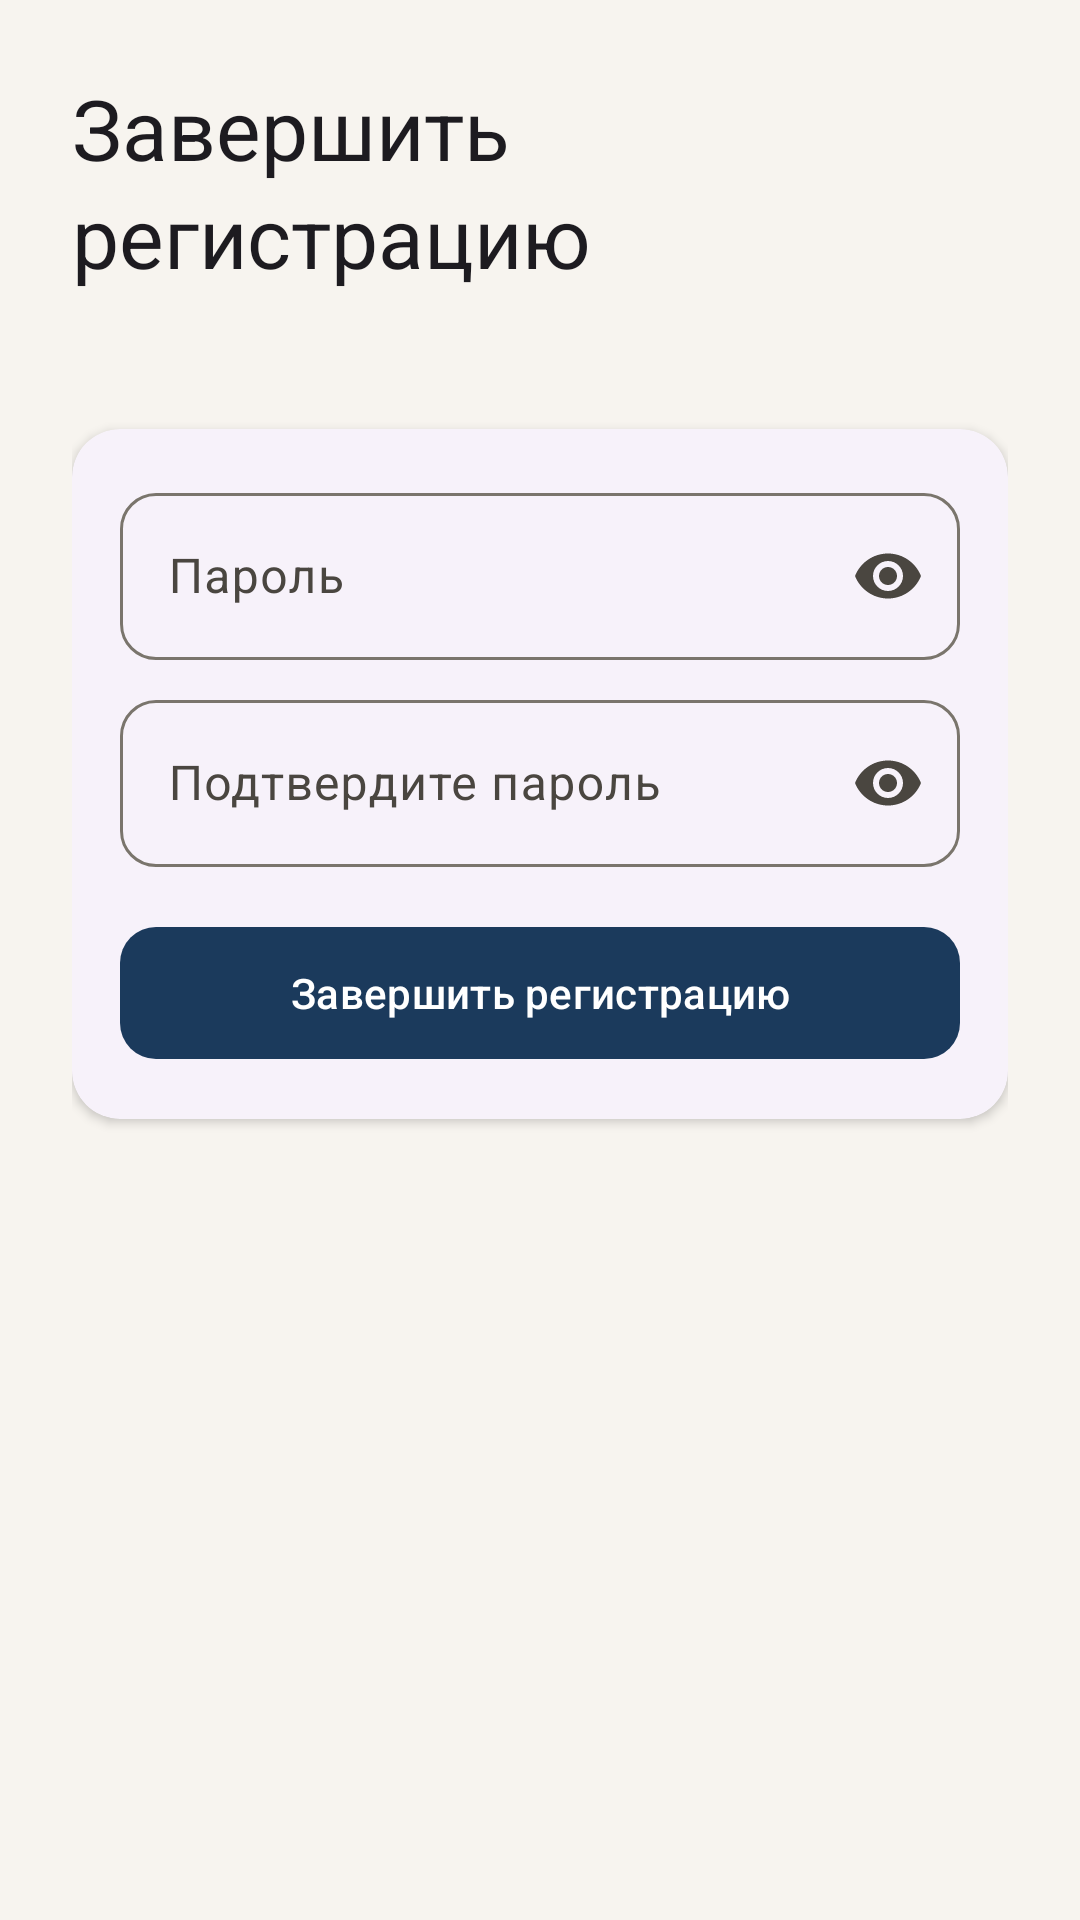

Produce the Android XML layout that renders to this screen, including the resource entries it uses.
<!-- AndroidManifest.xml: application theme Theme.AppLibrary -->
<!-- res/layout/fragment_register_password.xml -->
<?xml version="1.0" encoding="utf-8"?>
<ScrollView xmlns:android="http://schemas.android.com/apk/res/android"
    xmlns:app="http://schemas.android.com/apk/res-auto"
    android:layout_width="match_parent"
    android:layout_height="match_parent"
    android:background="?android:attr/colorBackground"
    android:fillViewport="true">

    <LinearLayout
        android:layout_width="match_parent"
        android:layout_height="wrap_content"
        android:orientation="vertical"
        android:padding="@dimen/spacing_lg">

        <TextView
            android:layout_width="wrap_content"
            android:layout_height="wrap_content"
            android:text="@string/set_password"
            android:textAppearance="?attr/textAppearanceHeadlineMedium" />

        <TextView
            android:id="@+id/text_card_assigned"
            android:layout_width="match_parent"
            android:layout_height="wrap_content"
            android:layout_marginTop="@dimen/spacing_sm"
            android:textAppearance="?attr/textAppearanceBodyLarge"
            android:textColor="?attr/colorOnSurfaceVariant" />

        <com.google.android.material.card.MaterialCardView
            style="@style/Widget.AppLibrary.Card"
            android:layout_width="match_parent"
            android:layout_height="wrap_content"
            android:layout_marginTop="@dimen/spacing_md">

            <LinearLayout
                android:layout_width="match_parent"
                android:layout_height="wrap_content"
                android:orientation="vertical"
                android:padding="@dimen/spacing_md">

                <com.google.android.material.textfield.TextInputLayout
                    style="@style/Widget.AppLibrary.TextInputLayout"
                    android:layout_width="match_parent"
                    android:layout_height="wrap_content"
                    android:hint="@string/password"
                    app:endIconMode="password_toggle">

                    <com.google.android.material.textfield.TextInputEditText
                        android:id="@+id/input_password"
                        android:layout_width="match_parent"
                        android:layout_height="wrap_content"
                        android:inputType="textPassword" />
                </com.google.android.material.textfield.TextInputLayout>

                <com.google.android.material.textfield.TextInputLayout
                    style="@style/Widget.AppLibrary.TextInputLayout"
                    android:layout_width="match_parent"
                    android:layout_height="wrap_content"
                    android:layout_marginTop="@dimen/spacing_sm"
                    android:hint="@string/password_confirm"
                    app:endIconMode="password_toggle">

                    <com.google.android.material.textfield.TextInputEditText
                        android:id="@+id/input_password_confirm"
                        android:layout_width="match_parent"
                        android:layout_height="wrap_content"
                        android:inputType="textPassword" />
                </com.google.android.material.textfield.TextInputLayout>

                <com.google.android.material.button.MaterialButton
                    android:id="@+id/btn_complete"
                    style="@style/Widget.AppLibrary.Button"
                    android:layout_width="match_parent"
                    android:layout_height="wrap_content"
                    android:layout_marginTop="@dimen/spacing_md"
                    android:text="@string/set_password" />
            </LinearLayout>
        </com.google.android.material.card.MaterialCardView>
    </LinearLayout>
</ScrollView>
<!-- resources referenced by this layout -->
<resources>
  <dimen name="spacing_lg">24dp</dimen>
  <dimen name="spacing_md">16dp</dimen>
  <dimen name="spacing_sm">8dp</dimen>
  <string name="password">Пароль</string>
  <string name="password_confirm">Подтвердите пароль</string>
  <string name="set_password">Завершить регистрацию</string>
  <style name="Widget.AppLibrary.Button" parent="Widget.Material3.Button">
          <item name="cornerRadius">12dp</item>
          <item name="android:minHeight">52dp</item>
      </style>
  <style name="Widget.AppLibrary.Card" parent="Widget.Material3.CardView.Elevated">
          <item name="cardCornerRadius">@dimen/card_radius</item>
          <item name="cardElevation">2dp</item>
          <item name="strokeWidth">0dp</item>
      </style>
  <style name="Widget.AppLibrary.TextInputLayout" parent="Widget.Material3.TextInputLayout.OutlinedBox">
          <item name="boxCornerRadiusTopStart">12dp</item>
          <item name="boxCornerRadiusTopEnd">12dp</item>
          <item name="boxCornerRadiusBottomStart">12dp</item>
          <item name="boxCornerRadiusBottomEnd">12dp</item>
      </style>
  <style name="Theme.AppLibrary" parent="Base.Theme.AppLibrary" />
  <dimen name="card_radius">16dp</dimen>
  <color name="library_primary">#1B3A5C</color>
  <color name="library_on_primary">#FFFFFF</color>
  <color name="library_primary_container">#D4E4F7</color>
  <color name="library_on_primary_container">#0A2540</color>
  <color name="library_secondary">#9A7B2F</color>
  <color name="library_on_secondary">#FFFFFF</color>
  <color name="library_secondary_container">#F5E6C8</color>
  <color name="library_on_secondary_container">#3D2F0A</color>
  <color name="library_tertiary">#2D6A4F</color>
  <color name="library_on_tertiary">#FFFFFF</color>
  <color name="library_tertiary_container">#B7E4C7</color>
  <color name="library_on_tertiary_container">#0D3321</color>
  <color name="library_background">#F7F4EF</color>
  <color name="library_on_background">#1C1B1A</color>
  <color name="library_surface">#FFFCF8</color>
  <color name="library_on_surface">#1C1B1A</color>
  <color name="library_surface_variant">#E8E4DD</color>
  <color name="library_on_surface_variant">#4A4640</color>
  <color name="library_outline">#7A756C</color>
  <color name="library_error">#BA1A1A</color>
  <color name="library_on_error">#FFFFFF</color>
  <style name="Widget.AppLibrary.BottomNav" parent="Widget.Material3.BottomNavigationView">
          <item name="android:background">?attr/colorSurface</item>
          <item name="elevation">@dimen/bottom_nav_elevation</item>
          <item name="itemActiveIndicatorStyle">@style/Widget.AppLibrary.BottomNav.ActiveIndicator</item>
      </style>
  <dimen name="bottom_nav_elevation">8dp</dimen>
  <style name="Widget.AppLibrary.BottomNav.ActiveIndicator" parent="Widget.Material3.BottomNavigationView.ActiveIndicator">
          <item name="android:color">?attr/colorSecondaryContainer</item>
      </style>
</resources>
